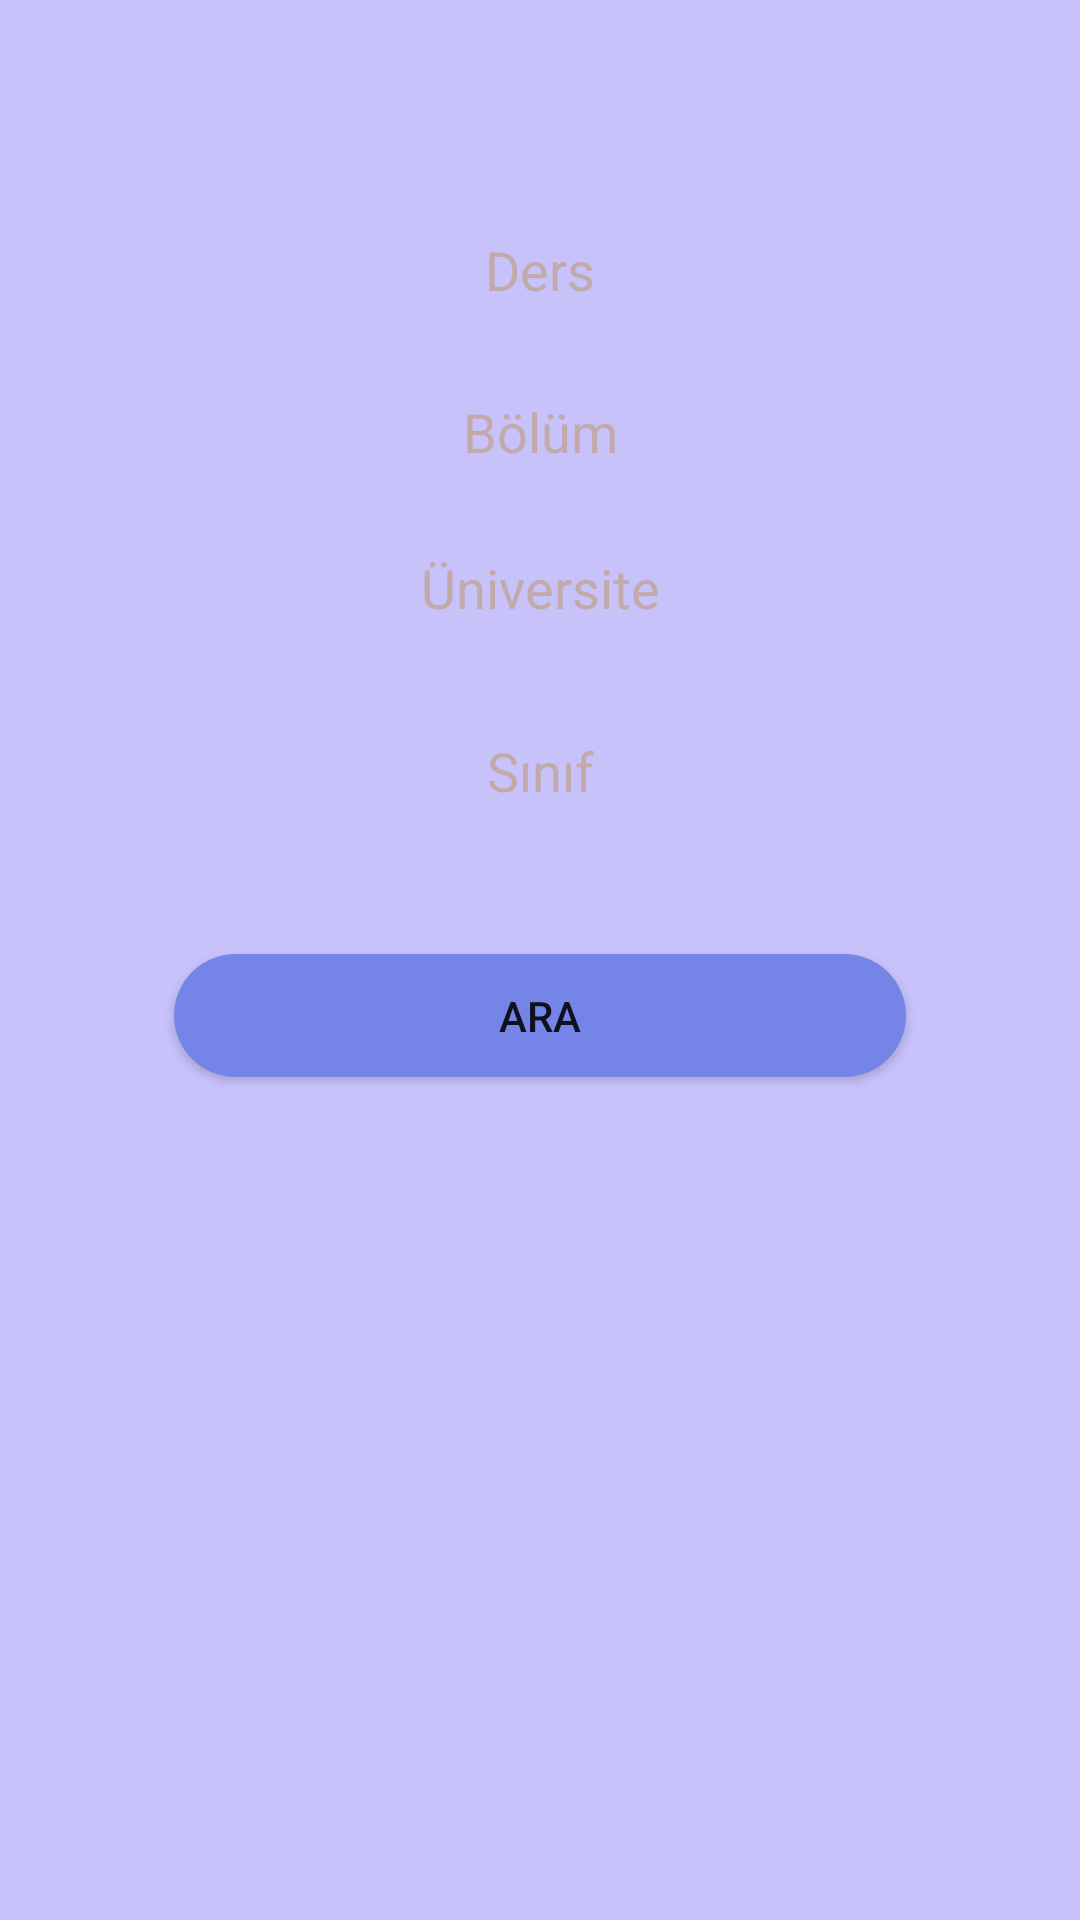

Write the Android layout XML for this screen, with the resource values it uses.
<!-- AndroidManifest.xml: application theme Theme.OgrenciNot -->
<!-- res/layout/activity_ekleme.xml -->
<?xml version="1.0" encoding="utf-8"?>
<androidx.constraintlayout.widget.ConstraintLayout xmlns:android="http://schemas.android.com/apk/res/android"
    xmlns:app="http://schemas.android.com/apk/res-auto"
    xmlns:tools="http://schemas.android.com/tools"
    android:layout_width="match_parent"
    android:layout_height="match_parent"
    android:background="@color/backgroundColor"
    tools:context=".view.EklemeActivity">

    <Button
        android:id="@+id/button10"
        android:layout_width="244dp"
        android:layout_height="0dp"
        android:layout_marginBottom="281dp"
        android:background="@drawable/buttonarkaplan"
        android:onClick="ara"
        android:text="Ara"
        app:layout_constraintBottom_toBottomOf="parent"
        app:layout_constraintEnd_toEndOf="parent"
        app:layout_constraintStart_toStartOf="parent"
        app:layout_constraintTop_toBottomOf="@+id/siniftext2"
        tools:ignore="TouchTargetSizeCheck" />

    <EditText
        android:id="@+id/siniftext2"
        android:layout_width="200dp"
        android:layout_height="0dp"
        android:layout_marginBottom="39dp"
        android:background="@drawable/edittextarkaplan"
        android:ems="10"
        android:gravity="center"
        android:hint="Sınıf"

        android:inputType="textPersonName"
        android:padding="10dp"
        android:textColorHint="#C3AAAA"
        app:layout_constraintBottom_toTopOf="@+id/button10"
        app:layout_constraintEnd_toEndOf="parent"
        app:layout_constraintStart_toStartOf="parent"
        app:layout_constraintTop_toBottomOf="@+id/universitetext2"
        tools:ignore="TouchTargetSizeCheck" />

    <EditText
        android:id="@+id/universitetext2"
        android:layout_width="200dp"
        android:layout_height="0dp"
        android:layout_marginBottom="20dp"
        android:background="@drawable/edittextarkaplan"
        android:ems="10"
        android:gravity="center"
        android:hint="Üniversite"

        android:inputType="textPersonName"
        android:padding="10dp"
        android:textColorHint="#C3AAAA"
        app:layout_constraintBottom_toTopOf="@+id/siniftext2"
        app:layout_constraintEnd_toEndOf="parent"
        app:layout_constraintStart_toStartOf="parent"
        app:layout_constraintTop_toBottomOf="@+id/bolumtext2"
        tools:ignore="TouchTargetSizeCheck" />

    <EditText
        android:id="@+id/dersText2"
        android:layout_width="200dp"
        android:layout_height="0dp"
        android:layout_marginTop="71dp"
        android:layout_marginBottom="13dp"
        android:background="@drawable/edittextarkaplan"
        android:ems="10"
        android:gravity="center"

        android:hint="Ders"
        android:inputType="textPersonName"
        android:padding="10dp"
        android:textColorHint="#C3AAAA"
        app:layout_constraintBottom_toTopOf="@+id/bolumtext2"
        app:layout_constraintEnd_toEndOf="parent"
        app:layout_constraintStart_toStartOf="parent"
        app:layout_constraintTop_toTopOf="parent"
        tools:ignore="TouchTargetSizeCheck" />

    <EditText
        android:id="@+id/bolumtext2"
        android:layout_width="200dp"
        android:layout_height="0dp"
        android:layout_marginBottom="11dp"
        android:background="@drawable/edittextarkaplan"
        android:ems="10"
        android:gravity="center"
        android:hint="Bölüm"

        android:inputType="textPersonName"
        android:padding="10dp"
        android:textColorHint="#C3AAAA"
        app:layout_constraintBottom_toTopOf="@+id/universitetext2"
        app:layout_constraintEnd_toEndOf="parent"
        app:layout_constraintStart_toStartOf="parent"
        app:layout_constraintTop_toBottomOf="@+id/dersText2"
        tools:ignore="TouchTargetSizeCheck" />

</androidx.constraintlayout.widget.ConstraintLayout>
<!-- resources referenced by this layout -->
<resources>
  <color name="backgroundColor">#C7C2FA</color>
  <!-- drawable buttonarkaplan (drawable) -->
  <?xml version="1.0" encoding="utf-8"?>
  <shape xmlns:android="http://schemas.android.com/apk/res/android">
  <solid android:color="@color/buttonColor"></solid>
      <corners android:radius="100dp"></corners>
  </shape>
  <style name="Theme.OgrenciNot" parent="Theme.MaterialComponents.DayNight.NoActionBar">
          
          <item name="colorPrimary">@color/purple_500</item>
          <item name="colorPrimaryVariant">@color/purple_700</item>
          <item name="colorOnPrimary">@color/white</item>
          
          <item name="colorSecondary">@color/teal_200</item>
          <item name="colorSecondaryVariant">@color/teal_700</item>
          <item name="colorOnSecondary">@color/black</item>
          
          <item name="android:statusBarColor" tools:targetApi="l">?attr/colorPrimaryVariant</item>
          
      </style>
  <color name="buttonColor">#7585E7</color>
  <color name="purple_500">#7585E7</color>
  <color name="purple_700">#1F1C27</color>
  <color name="white">#FFFFFFFF</color>
  <color name="teal_200">#FF03DAC5</color>
  <color name="teal_700">#FF018786</color>
  <color name="black">#FF000000</color>
</resources>
